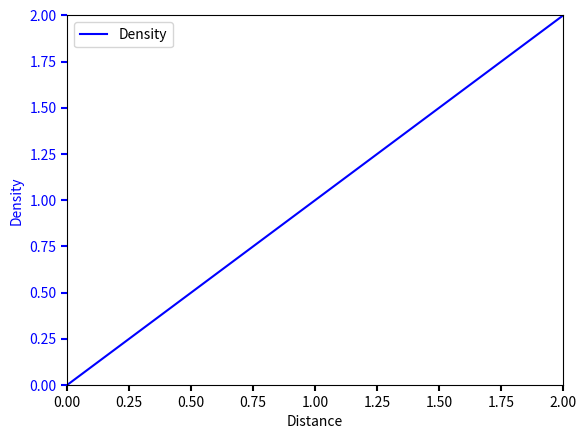

Python code for this plot:
# ref: https://matplotlib.org/stable/gallery/ticks_and_spines/multiple_yaxis_with_spines.html

import matplotlib.pyplot as plt

fig, ax = plt.subplots(num='123')

p1, = ax.plot([0, 1, 2], [0, 1, 2], "b-", label="Density")

ax.set_xlim(0, 2)
ax.set_ylim(0, 2)

ax.set_xlabel("Distance")
ax.set_ylabel("Density")

ax.yaxis.label.set_color(p1.get_color())

tkw = dict(size=4, width=1.5)
ax.tick_params(axis='y', colors=p1.get_color(), **tkw)
ax.tick_params(axis='x', **tkw)

ax.legend(handles=[p1])

x = ax.scatter(x=[0.5, 1.5], y=[0.6, 1.6], s=25, c='green', marker='^')

plt.pause(1.0)

x.remove()

plt.pause(1.0)

# plt.show()
